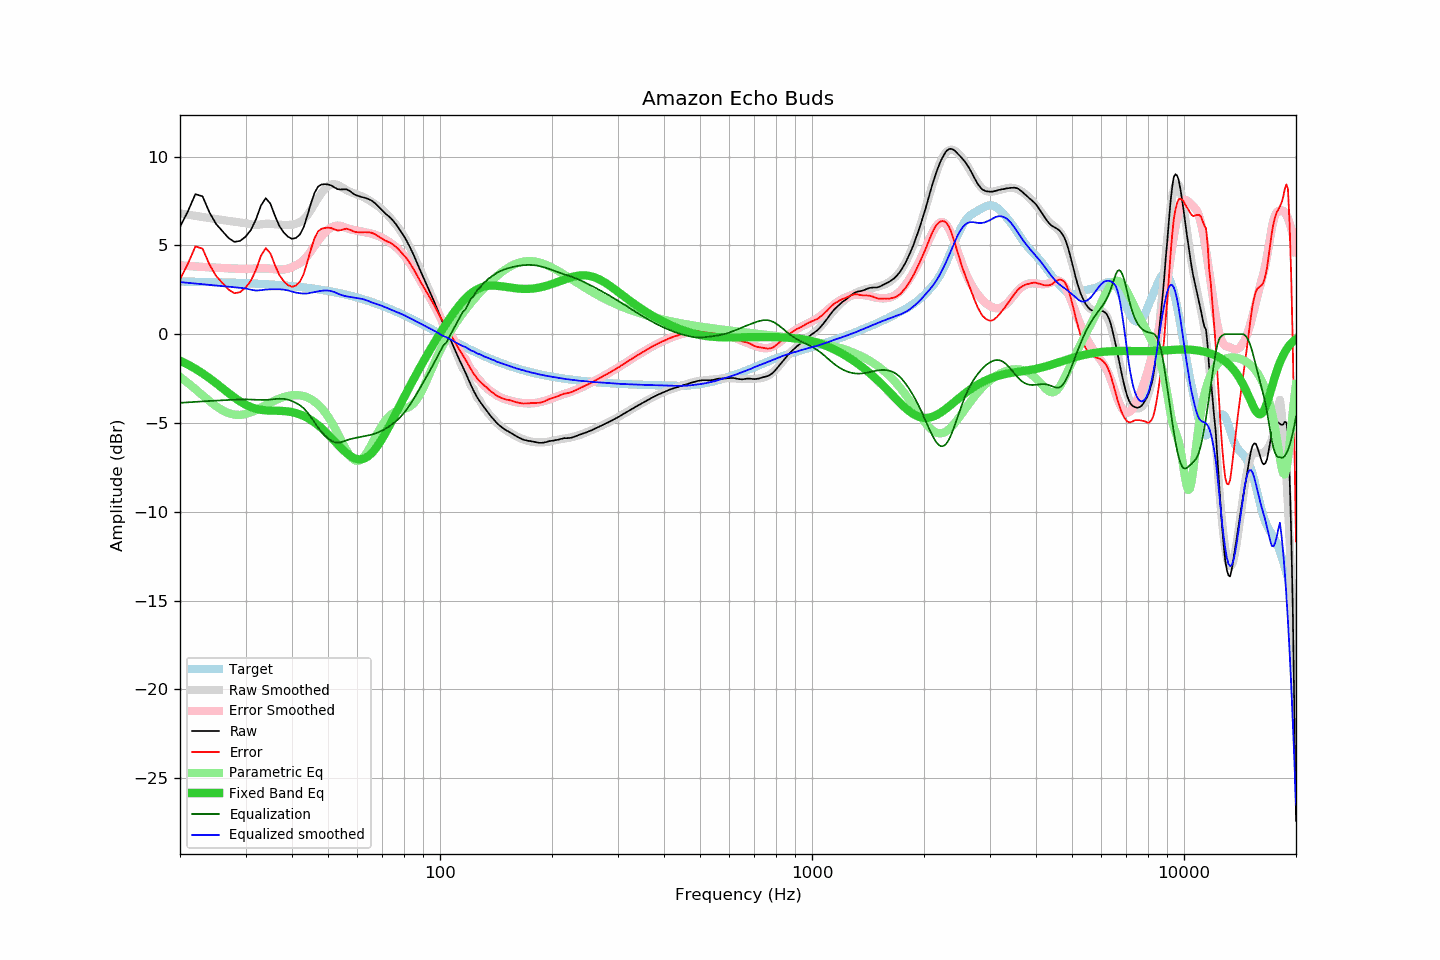

Source data for this figure (header and first rows):
frequency, raw, error, smoothed, error_smoothed, equalization, parametric_eq, equalized_raw, equalized_smoothed, target
20, 6.04, 3.07, 6.80, 3.87, -3.87, -1.50, 2.17, 2.93, 2.96
21, 6.92, 3.96, 6.73, 3.84, -3.84, -1.71, 3.08, 2.89, 2.96
22, 7.89, 4.94, 6.66, 3.81, -3.81, -1.95, 4.08, 2.85, 2.95
23, 7.76, 4.82, 6.60, 3.79, -3.79, -2.21, 3.97, 2.81, 2.94
24, 6.86, 3.92, 6.54, 3.76, -3.76, -2.48, 3.09, 2.77, 2.93
25, 6.21, 3.28, 6.48, 3.74, -3.74, -2.76, 2.47, 2.74, 2.92
26, 5.81, 2.89, 6.43, 3.72, -3.72, -3.04, 2.08, 2.70, 2.92
27, 5.42, 2.51, 6.38, 3.71, -3.71, -3.32, 1.71, 2.67, 2.91
28, 5.20, 2.30, 6.33, 3.69, -3.69, -3.57, 1.50, 2.64, 2.89
29, 5.25, 2.36, 6.29, 3.68, -3.68, -3.79, 1.57, 2.61, 2.88
30, 5.49, 2.62, 6.25, 3.67, -3.67, -3.97, 1.82, 2.58, 2.87
31, 5.86, 3.00, 6.18, 3.68, -3.68, -4.11, 2.17, 2.50, 2.86
32, 6.46, 3.61, 6.15, 3.69, -3.69, -4.20, 2.76, 2.45, 2.84
33, 7.24, 4.41, 6.18, 3.70, -3.70, -4.26, 3.53, 2.48, 2.83
34, 7.66, 4.84, 6.22, 3.71, -3.71, -4.29, 3.95, 2.51, 2.81
35, 7.35, 4.55, 6.21, 3.69, -3.69, -4.31, 3.66, 2.53, 2.80
36, 6.67, 3.89, 6.18, 3.66, -3.66, -4.31, 3.01, 2.53, 2.78
37, 6.09, 3.33, 6.16, 3.64, -3.64, -4.32, 2.45, 2.53, 2.76
38, 5.73, 2.98, 6.15, 3.64, -3.64, -4.33, 2.08, 2.51, 2.74
39, 5.49, 2.76, 6.15, 3.69, -3.69, -4.35, 1.80, 2.46, 2.72
40, 5.37, 2.67, 6.17, 3.77, -3.77, -4.39, 1.60, 2.40, 2.70
41, 5.42, 2.74, 6.21, 3.88, -3.88, -4.45, 1.54, 2.34, 2.68
42, 5.61, 2.95, 6.30, 4.00, -4.00, -4.52, 1.61, 2.30, 2.66
43, 6.02, 3.38, 6.46, 4.17, -4.17, -4.61, 1.84, 2.28, 2.63
44, 6.68, 4.07, 6.69, 4.40, -4.40, -4.71, 2.27, 2.29, 2.61
45, 7.38, 4.80, 7.01, 4.67, -4.67, -4.84, 2.70, 2.33, 2.58
46, 7.96, 5.40, 7.35, 4.97, -4.97, -4.97, 2.99, 2.38, 2.55
47, 8.31, 5.78, 7.66, 5.25, -5.25, -5.13, 3.05, 2.41, 2.52
48, 8.43, 5.93, 7.94, 5.50, -5.50, -5.29, 2.93, 2.44, 2.50
49, 8.45, 5.98, 8.17, 5.71, -5.71, -5.46, 2.74, 2.46, 2.46
50, 8.43, 5.99, 8.33, 5.88, -5.88, -5.64, 2.55, 2.46, 2.43
51, 8.38, 5.98, 8.43, 6.00, -6.00, -5.83, 2.37, 2.42, 2.40
52, 8.27, 5.90, 8.45, 6.08, -6.08, -6.01, 2.19, 2.37, 2.37
53, 8.17, 5.84, 8.41, 6.11, -6.11, -6.20, 2.05, 2.29, 2.33
54, 8.15, 5.85, 8.32, 6.10, -6.10, -6.37, 2.05, 2.22, 2.30
55, 8.16, 5.90, 8.21, 6.04, -6.04, -6.54, 2.12, 2.17, 2.26
56, 8.16, 5.94, 8.11, 5.98, -5.98, -6.69, 2.17, 2.13, 2.22
57, 8.08, 5.90, 8.03, 5.93, -5.93, -6.81, 2.15, 2.11, 2.18
58, 7.97, 5.83, 7.97, 5.89, -5.89, -6.92, 2.08, 2.08, 2.14
59, 7.86, 5.76, 7.91, 5.85, -5.85, -6.99, 2.00, 2.06, 2.10
60, 7.80, 5.74, 7.86, 5.82, -5.82, -7.04, 1.97, 2.03, 2.06
61, 7.75, 5.73, 7.80, 5.79, -5.79, -7.05, 1.95, 2.01, 2.01
62, 7.71, 5.74, 7.74, 5.76, -5.76, -7.03, 1.94, 1.98, 1.97
63, 7.67, 5.74, 7.66, 5.73, -5.73, -6.97, 1.93, 1.93, 1.93
64, 7.62, 5.74, 7.58, 5.71, -5.71, -6.89, 1.91, 1.87, 1.88
65, 7.56, 5.72, 7.49, 5.68, -5.68, -6.77, 1.88, 1.82, 1.83
66, 7.47, 5.68, 7.40, 5.64, -5.64, -6.63, 1.83, 1.76, 1.79
67, 7.36, 5.62, 7.31, 5.59, -5.59, -6.46, 1.76, 1.72, 1.74
68, 7.23, 5.54, 7.22, 5.54, -5.54, -6.28, 1.68, 1.68, 1.69
69, 7.09, 5.45, 7.12, 5.49, -5.49, -6.08, 1.60, 1.63, 1.64
70, 6.96, 5.37, 7.00, 5.42, -5.42, -5.86, 1.54, 1.58, 1.59
71, 6.83, 5.29, 6.88, 5.35, -5.35, -5.64, 1.47, 1.53, 1.54
72, 6.72, 5.23, 6.75, 5.28, -5.28, -5.41, 1.44, 1.48, 1.49
73, 6.62, 5.18, 6.62, 5.20, -5.20, -5.18, 1.42, 1.42, 1.44
74, 6.50, 5.11, 6.48, 5.11, -5.11, -4.95, 1.39, 1.37, 1.39
75, 6.36, 5.02, 6.34, 5.01, -5.01, -4.71, 1.34, 1.32, 1.33
76, 6.21, 4.93, 6.19, 4.92, -4.92, -4.48, 1.29, 1.27, 1.28
77, 6.05, 4.82, 6.03, 4.81, -4.81, -4.25, 1.24, 1.22, 1.23
78, 5.87, 4.69, 5.87, 4.69, -4.69, -4.02, 1.17, 1.18, 1.17
79, 5.70, 4.58, 5.69, 4.57, -4.57, -3.79, 1.13, 1.13, 1.12
... 553 more rows
